pico-8 play session: hold ← + tap ❎, after a click and taps of 🅾, ❎, 🅾+❎, 🅾 in the second before t = 0

[t = 2 s] hold ← ~2s, tap ❎ ~4×
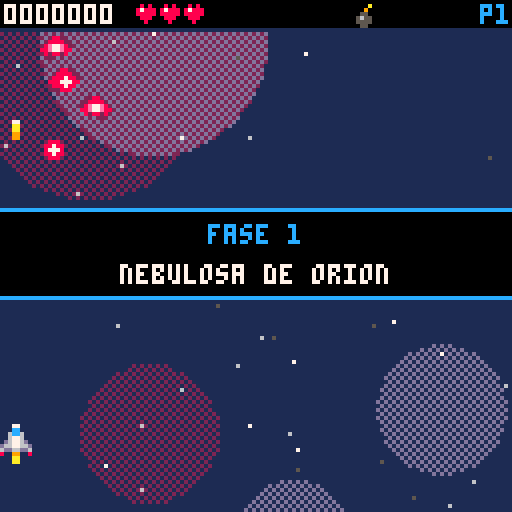
[t = 4 s] hold ← ~4s, tap ❎ ~7×
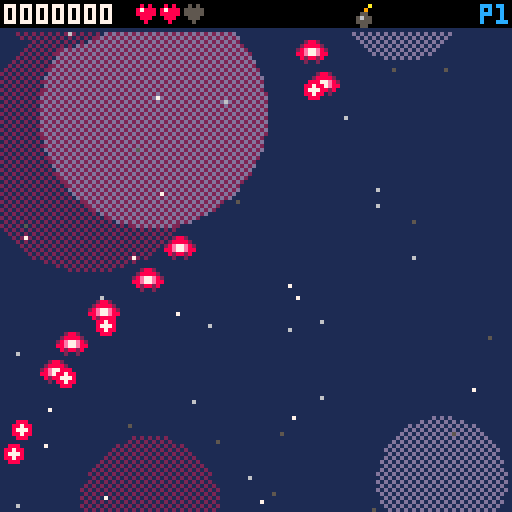
[t = 6 s] hold ← ~6s, tap ❎ ~10×
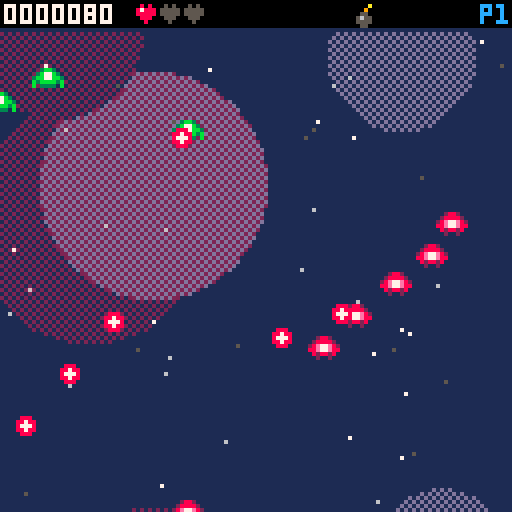
[t = 8 s] hold ← ~8s, tap ❎ ~14×
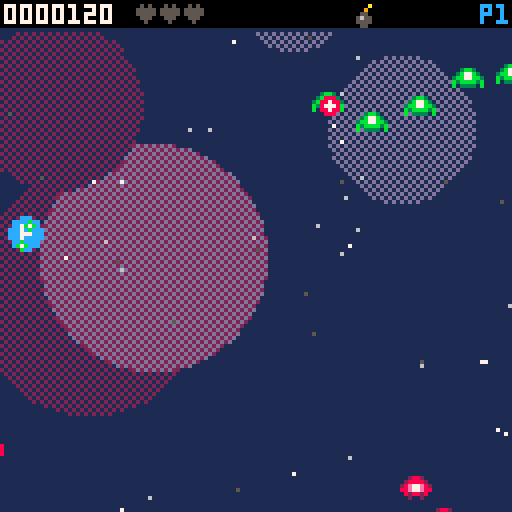

pico-8 cartridge
version 42
__lua__
-- nebula strike
-- shmup vertical p/ pico-8
-- rafael + claude, 2026

function _init()
 cartdata("rafael_nebulastrike_v1")
 hi=dget(0)
 t,st,sel,shake,flash,lp,ecol=0,1,1,0,0,0,8
 stars,neb={},{}
 for i=1,45 do
  add(stars,{x=rnd(128),y=rnd(128),z=.2+rnd(.9)})
 end
 for i=1,7 do
  add(neb,{x=rnd(128),y=rnd(190),r=14+rnd(18),c=rnd{0x12,0x1d,0x2d}})
 end
 shipn=split"falcao,raio,tita"
 shipd=split("equilibrada|veloz, tiro duplo|lenta e blindada","|")
 -- vel,vida,cadencia,dano,poder
 shipst={split"1.5,3,6,1,1",split"2,2,5,.8,2",split"1.1,4,7,1.4,1"}
 statn=split"velocidade,blindagem,cadencia"
 snames=split"nebulosa de orion,cinturao de kepler,fortaleza vex"
 bnames=split"guardiao,colosso,nucleo"
 -- tipo,qtd,x (-1=aleatorio)
 waves=split("1,5,32/1,5,96/5,6,0/5,6,128/2,4,-1/1,8,64/3,2,-1/5,8,0/2,5,-1/1,6,40/1,6,88/4,1,64/5,6,128/5,6,0/3,3,-1/2,6,-1/1,8,32/1,8,96/3,2,-1/4,1,40/2,6,-1|6,4,-1/1,6,30/5,8,128/3,3,-1/6,5,-1/2,6,-1/4,1,40/4,1,88/5,8,0/6,6,-1/3,4,-1/2,8,-1/6,5,-1/1,8,96/5,8,128/3,4,-1/6,6,-1/4,2,-1/2,8,-1/6,8,-1/3,4,-1|5,8,0/5,8,128/3,4,-1/4,2,-1/2,8,-1/1,10,64/3,5,-1/4,3,-1/5,10,0/2,10,-1/3,6,-1/4,2,-1/5,10,128/1,10,32/1,10,96/3,6,-1/2,12,-1/4,3,-1/5,10,0/5,10,128/3,6,-1","|")
 ehp=split"2,3,7,34,1,9"
 epts=split"50,80,150,600,40,100"
 er=split"4,4,4,8,3,6"
 egap=split"14,22,40,60,9,30"
 esp=split"8,9,10,12,11"
 pcol=split"5,2,8,9,10,7"
 upn=split"blindagem,cadencia+,drone auxiliar,misseis,canhao+,escudo,ima,arsenal"
 updsc=split("+1 vida max e cura total|dispara mais rapido|nave extra que atira|misseis teleguiados|+50% de dano|bloqueia 1 golpe/fase|puxa itens de longe|+2 bombas","|")
 menuitem(1,"menu principal",go_title)
 go_title()
end

function _update60()
 t+=1
 local m=upd==upd_game and (st==3 and 2.4 or 1.3) or .7
 for s in all(stars) do
  s.y+=s.z*m
  if s.y>128 then s.y-=128 s.x=rnd(128) end
 end
 upd()
end

function _draw()
 camera(rnd(shake)-shake/2,rnd(shake)-shake/2)
 shake=shake>.5 and shake*.88 or 0
 drw()
 camera()
end

-- helpers de tela/menu
function scr(u,d)
 upd,drw,armed=u,d,false
end

function ok(b)
 if not (btn(4) or btn(5)) then armed=true end
 return armed and btnp(b)
end

function cprint(s,y,c,x)
 x=x or 64-print(s,0,-99)/2
 for i=-1,1 do
  for j=-1,1 do print(s,x+i,y+j,0) end
 end
 print(s,x,y,c)
end

function bigp(s,y,c)
 cprint("\^w\^t"..s,y,c)
end

function pad(n)
 local s=tostr(n,2)
 while #s<7 do s="0"..s end
 return s
end

function white()
 for i=1,15 do pal(i,7) end
end

function draw_stars()
 for s in all(stars) do
  local c=s.z>.8 and 7 or s.z>.5 and 6 or (st==2 and 4 or 5)
  if st==3 and upd==upd_game then
   line(s.x,s.y,s.x,s.y-s.z*4,c)
  else
   pset(s.x,s.y,c)
  end
 end
end

function save()
 newhi=score>hi
 if newhi then hi=score dset(0,hi) end
end

-- titulo
function go_title()
 st=1
 scr(upd_title,drw_title)
 music(0,0,3)
end

function upd_title()
 if ok(5) or ok(4) then sfx(9) scr(upd_sel,drw_sel) end
end

function drw_title()
 cls()
 draw_stars()
 bigp("nebula",20+sin(t/120)*2,12)
 bigp("strike",34+sin(t/120+.1)*2,8)
 cprint("um shmup de 3 fases",50,6)
 local x,y=60,68+sin(t/100)*3
 rectfill(x+3,y+8,x+4,y+9+rnd(3),rnd{8,9,10})
 spr(1+flr(t/90)%3,x,y)
 if t%40<26 then cprint("pressione ❎",90,7) end
 cprint("recorde "..pad(hi),102,9)
 cprint("rafael + claude 2026",120,5)
end

-- selecao de nave
function upd_sel()
 if btnp(0) then sel=(sel+1)%3+1 sfx(8) end
 if btnp(1) then sel=sel%3+1 sfx(8) end
 if ok(5) then sfx(9) new_game()
 elseif ok(4) then go_title() end
end

function drw_sel()
 cls()
 draw_stars()
 cprint("escolha sua nave",8,7)
 for i=1,3 do
  local x,s=i*40-28,i==sel
  rect(x-2,22,x+25,49,s and (t%20<10 and 10 or 9) or 5)
  sspr(i*8,0,8,8,x+4,27+(s and sin(t/60)*2 or 0),16,16)
 end
 local s=shipst[sel]
 cprint(shipn[sel],56,10)
 cprint(shipd[sel],65,6)
 local v={s[1]/2,s[2]/4,(8-s[3])/3}
 for j=1,3 do
  local y=70+j*8
  print(statn[j],16,y,6)
  rect(66,y,110,y+4,5)
  rectfill(67,y+1,67+42*v[j],y+3,11)
 end
 cprint("❎ atirar  🅾️ bomba",106,6)
 cprint("⬅️➡️ escolher  ❎ ok",117,5)
end

-- jogo
function new_game()
 local s=shipst[sel]
 pl={sp=sel,spd=s[1],hp=s[2],mhp=s[2],rate=s[3],dmg=s[4],pow=s[5],bombs=3,inv=0,cd=0,mc=0,opt=0,mis=0,shield=0,shmax=0,mag=0,o={{x=64,y=120},{x=64,y=120}}}
 score,lp,st=0,0,1
 start_stage()
end

function start_stage()
 pb,eb,en,parts,pick,txt={},{},{},{},{},{}
 boss=nil
 wv=split(waves[st],"/")
 wi,wn,wt,warn,clr,ts,dead,intro=0,0,90,0,0,0,0,160
 pl.x,pl.y,pl.shield,pl.inv=64,110,pl.shmax,60
 dif=1+lp*.3+(st-1)*.1
 hpm=1+lp*.6+(st-1)*.25
 scr(upd_game,drw_game)
 music(0,0,3)
end

function upd_game()
 ts+=1
 intro=max(intro-1)
 upd_player()
 upd_waves()
 if warn>0 then
  warn-=1
  if warn%45==0 then sfx(7) end
  if warn==0 then mk_boss() end
 end
 if boss then upd_boss() end
 -- tiros do jogador
 for b in all(pb) do
  if b.m then
   b.l-=1
   local tg=near(b)
   if tg then
    local a=atan2(tg.x-b.x,tg.y-b.y)
    b.dx+=cos(a)*.3 b.dy+=sin(a)*.3
   end
   local s=sqrt(b.dx*b.dx+b.dy*b.dy)/3
   if s>1 then b.dx/=s b.dy/=s end
   if ts%3==0 then add(parts,{x=b.x,y=b.y+2,dx=0,dy=.3,l=10,ml=10,r=1,c=5}) end
   if b.l<0 then del(pb,b) end
  end
  b.x+=b.dx b.y+=b.dy
  if b.y<-8 or b.y>136 or b.x<-8 or b.x>136 then
   del(pb,b)
  elseif bhit(b) then
   del(pb,b) spark(b.x,b.y)
  end
 end
 -- tiros inimigos
 for b in all(eb) do
  b.x+=b.dx b.y+=b.dy
  if b.x<-4 or b.x>132 or b.y<-4 or b.y>132 then
   del(eb,b)
  elseif dead==0 and pl.inv==0 and abs(b.x-pl.x)<2.5 and abs(b.y-pl.y)<2.5 then
   del(eb,b) hurt()
  end
 end
 for e in all(en) do upd_enemy(e) end
 for p in all(pick) do upd_pick(p) end
 for p in all(parts) do
  p.x+=p.dx p.y+=p.dy p.dx*=.9 p.dy*=.9 p.l-=1
  if p.l<=0 then del(parts,p) end
 end
 for x in all(txt) do
  x.y-=.3 x.l-=1
  if x.l<=0 then del(txt,x) end
 end
 if clr>0 then
  clr-=1
  if clr==0 then
   if st<3 then go_upg() else go_win() end
  end
 end
 if dead>0 then
  dead+=1
  if dead>150 then go_over() end
 end
end

function upd_player()
 if dead>0 then return end
 local p,dx,dy=pl,0,0
 if btn(0) then dx=-1 end
 if btn(1) then dx+=1 end
 if btn(2) then dy=-1 end
 if btn(3) then dy+=1 end
 if dx*dy!=0 then dx*=.7 dy*=.7 end
 p.x=mid(4,p.x+dx*p.spd,123)
 p.y=mid(12,p.y+dy*p.spd,122)
 p.inv=max(p.inv-1)
 p.cd-=1 p.mc-=1
 if btn(5) then
  if p.cd<=0 then p.cd=p.rate fire() end
  if p.mis>0 and p.mc<=0 then
   p.mc=44-p.mis*14
   pshot(p.x-5,p.y,-1.5,1) pshot(p.x+5,p.y,1.5,1)
  end
 end
 if btnp(4) and p.bombs>0 then bomb() end
 for i=1,2 do
  local o=p.o[i]
  o.x+=(p.x+(i*2-3)*12-o.x)*.2
  o.y+=(p.y+6-o.y)*.2
 end
end

function fire()
 local x,y,p=pl.x,pl.y-4,pl.pow
 if p!=2 and p!=3 then pshot(x,y,0) end
 if p>1 then pshot(x-3,y,0) pshot(x+3,y,0) end
 if p>2 then pshot(x-4,y+2,-.8) pshot(x+4,y+2,.8) end
 if p>4 then pshot(x-5,y+3,-1.6) pshot(x+5,y+3,1.6) end
 for i=1,pl.opt do
  local o=pl.o[i]
  pshot(o.x,o.y-3,0)
 end
 sfx(0,3)
end

function pshot(x,y,dx,m)
 add(pb,{x=x,y=y,dx=dx,dy=m and -2 or -6,d=m and pl.dmg*2 or pl.dmg,m=m,l=90})
end

function bhit(b)
 for e in all(en) do
  if abs(b.x-e.x)<e.r+2 and abs(b.y-e.y)<e.r+3 then
   hit(e,b.d)
   return true
  end
 end
 if boss and abs(b.x-boss.x)<16 and abs(b.y-boss.y)<11 then
  dmg_boss(b.d)
  return true
 end
end

function near(b)
 local best,bd=boss,999
 for e in all(en) do
  local d=abs(e.x-b.x)+abs(e.y-b.y)
  if d<bd then best,bd=e,d end
 end
 return best
end

function bomb()
 pl.bombs-=1
 flash,shake,eb=14,12,{}
 pl.inv=max(pl.inv,90)
 sfx(6)
 add(parts,{x=pl.x,y=pl.y,dx=0,dy=0,l=20,ml=20,r=50,ring=1})
 for e in all(en) do hit(e,12) end
 if boss then dmg_boss(25) end
end

function hurt()
 if pl.inv>0 or dead>0 then return end
 shake=6
 sfx(5)
 if pl.shield>0 then
  pl.shield-=1 pl.inv=60
  pop("escudo!",12)
  return
 end
 pl.hp-=1
 pl.pow=max(1,pl.pow-1)
 pl.inv=120 shake=10
 boom(pl.x,pl.y,1)
 for b in all(eb) do
  if abs(b.x-pl.x)+abs(b.y-pl.y)<40 then del(eb,b) end
 end
 if pl.hp<=0 then
  dead=1
  boom(pl.x,pl.y,3)
  music(-1)
 end
end

-- ondas
function upd_waves()
 if boss or warn>0 or clr>0 then return end
 wt-=1
 if wt>0 then return end
 if wn>0 then
  spawn(cw[1],cw[3])
  wn-=1
  wt=wn>0 and egap[cw[1]] or max(30,90-st*15-lp*10)
 elseif wi<#wv then
  wi+=1
  cw=split(wv[wi])
  wn=cw[2]
 elseif #en==0 then
  warn=180
  music(-1)
 end
end

function spawn(k,x,y)
 if x<0 then x=16+rnd(96) end
 local e={k=k,x=x,y=y or -8,ox=x,t=0,hp=ehp[k]*hpm,fl=0,r=er[k]}
 if k==3 then e.ty=20+rnd(30) end
 if k==5 then
  e.dx=x<64 and 1.3 or -1.3
  e.x=x<64 and -6 or 134
  e.y=10+rnd(20)
 end
 if k==6 then
  e.dx,e.dy,e.r=rnd(.6)-.3,.4+rnd(.4),5+rnd(3)
  e.hp*=e.r/6
 end
 add(en,e)
end

function upd_enemy(e)
 e.t+=1
 ecol=8
 local t,k=e.t,e.k
 if k==1 then
  e.y+=.55
  e.x=e.ox+sin(t/150)*18
  if t%100==50 then aim(e,1.2) end
 elseif k==2 then
  if t<45 then
   e.y+=1.1
  elseif t==45 then
   local a=atan2(pl.x-e.x,pl.y-e.y)
   e.dx,e.dy=cos(a)*2.3,sin(a)*2.3
   aim(e,1.4)
  else
   e.x+=e.dx e.y+=e.dy
  end
 elseif k==3 then
  if t<260 then e.y+=(e.ty-e.y)*.04 else e.y+=1 end
  if t>40 and t<250 and t%50==0 then
   fan(e.x,e.y+4,atan2(pl.x-e.x,pl.y-e.y),3,.07,1.3)
  end
 elseif k==4 then
  e.y+=.3
  if t%70==35 then ring(e.x,e.y,10,.9,t/300) end
 elseif k==5 then
  e.x+=e.dx e.y+=.4
  if t==40 then aim(e,1.3) end
 else
  e.x+=e.dx e.y+=e.dy
 end
 if e.y>140 or e.y<-40 or e.x<-20 or e.x>148 then
  del(en,e)
 elseif dead==0 and abs(e.x-pl.x)<e.r+2 and abs(e.y-pl.y)<e.r+2 then
  hurt() hit(e,4)
 end
end

function aim(e,s)
 if e.y<100 then eshot(e.x,e.y,atan2(pl.x-e.x,pl.y-e.y),s) end
end

function eshot(x,y,a,s)
 s*=dif
 add(eb,{x=x,y=y,dx=cos(a)*s,dy=sin(a)*s,c=ecol})
end

function fan(x,y,a,n,sp,s)
 for i=1,n do eshot(x,y,a+(i-(n+1)/2)*sp,s) end
end

function ring(x,y,n,s,o)
 for i=1,n do eshot(x,y,o+i/n,s) end
end

function hit(e,d)
 e.hp-=d e.fl=3
 if e.hp<=0 then kill(e) elseif ts%3==0 then sfx(1) end
end

function kill(e)
 del(en,e)
 local k,r=e.k,rnd()
 boom(e.x,e.y,k==4 and 2 or 1)
 addscore(epts[k]*(lp+1),e.x,e.y)
 if k==4 or k==3 and r<.35 or r<.04 then
  drop(e.x,e.y,1)
 elseif r<.07 then
  drop(e.x,e.y,rnd{2,3})
 end
 if k==4 and r<.5 then drop(e.x+6,e.y,2) end
 for i=1,k==4 and 6 or k>5 and 3 or 1 do
  drop(e.x+rnd(8)-4,e.y+rnd(8)-4,4)
 end
end

-- efeitos
function boom(x,y,s)
 sfx(s>1 and 3 or 2)
 shake=max(shake,s*3)
 add(parts,{x=x,y=y,dx=0,dy=0,l=8+s*4,ml=8+s*4,r=s*6,ring=1})
 for i=1,s*8 do
  local a,v,l=rnd(),rnd(s*1.2)+.3,10+rnd(10*s)
  add(parts,{x=x,y=y,dx=cos(a)*v,dy=sin(a)*v,l=l,ml=l,r=rnd(s*2)+1})
 end
end

function spark(x,y)
 for i=1,2 do
  add(parts,{x=x,y=y,dx=rnd(2)-1,dy=rnd(2)-1.5,l=6,ml=6,r=0,c=10})
 end
end

function pop(s,c,x,y)
 add(txt,{x=x or pl.x-#s*2,y=y or pl.y-10,s=s,l=40,c=c})
end

function addscore(n,x,y)
 score+=n>>16
 if x and n>=100 then pop(""..n,10,x-6,y) end
end

-- itens
function drop(x,y,k)
 add(pick,{x=x,y=y,k=k,dy=-1})
end

function upd_pick(p)
 p.dy=min(p.dy+.04,.5)
 p.y+=p.dy
 local dx,dy=pl.x-p.x,pl.y-p.y
 local d=abs(dx)+abs(dy)
 if dead==0 then
  if d<8 then collect(p) del(pick,p) return end
  if d<(pl.mag>0 and 90 or p.k==4 and 30 or 14) then
   p.x+=dx/d*3 p.y+=dy/d*3
  end
 end
 if p.y>134 then del(pick,p) end
end

function collect(p)
 local k=p.k
 if k==4 then addscore(10) sfx(11) return end
 sfx(4)
 if k==1 then
  if pl.pow<5 then
   pl.pow+=1 pop("power up!",11) sfx(10)
  else
   addscore(1000,p.x,p.y)
  end
 elseif k==2 then
  pl.bombs=min(pl.bombs+1,6) pop("+bomba",9)
 else
  pl.hp=min(pl.hp+1,pl.mhp) pop("+vida",8)
 end
end

-- chefes
function mk_boss()
 local h=({150,230,320})[st]*(1+lp*.6)
 boss={x=64,y=-24,hp=h,mx=h,a=0,fl=0}
 music(8,0,3)
end

function upd_boss()
 local b=boss
 b.fl=max(b.fl-1)
 if b.dt then
  b.dt+=1
  if b.dt%6==0 then boom(b.x+rnd(36)-18,b.y+rnd(20)-10,rnd()<.3 and 2 or 1) end
  if b.dt>110 then
   boom(b.x,b.y,3) boom(b.x-12,b.y+4,2) boom(b.x+12,b.y-4,2)
   flash,boss,clr=12,nil,170
   for i=1,st*(lp+1) do addscore(5000) end
   sfx(12)
  end
  return
 end
 if b.y<26 then b.y+=.4 return end
 b.a+=1
 local a=b.a
 b.x=64+sin(a/500)*36
 b.y=26+sin(a/210)*5
 local x,y,ph,am=b.x,b.y,b.hp<b.mx/2,atan2(pl.x-b.x,pl.y-b.y)
 ecol=14
 if st==1 then
  if a%50==0 then fan(x,y+10,am,ph and 7 or 5,.06,1.3) end
  if a%120==60 then fan(x-14,y+6,.75,3,.1,1.6) fan(x+14,y+6,.75,3,.1,1.6) end
  if ph and a%9==0 then eshot(x,y,a/80,1) eshot(x,y,a/80+.5,1) end
 elseif st==2 then
  if a%70==0 then ring(x,y,ph and 18 or 12,.9,a/200) end
  if a%160==80 then spawn(1,16) spawn(1,112) end
  if ph and a%50<15 and a%3==0 then eshot(x,y+8,am,2.2) end
 else
  if a%(ph and 5 or 8)==0 then eshot(x,y,a/100,1.2) eshot(x,y,a/100+.5,1.2) end
  if a%70==0 then fan(x,y+8,am,ph and 7 or 5,.05,1.6) end
  if ph and a%110==55 then ring(x,y,20,.8,0) end
 end
 if dead==0 and pl.inv==0 and abs(pl.x-x)<14 and abs(pl.y-y)<10 then hurt() end
end

function dmg_boss(d)
 local b=boss
 if b.y<26 or b.dt then return end
 b.hp-=d b.fl=2
 if ts%4==0 then sfx(1) end
 if b.hp<=0 then
  b.dt,eb,pl.inv=0,{},240
  music(-1) sfx(3)
  for e in all(en) do kill(e) end
 end
end

-- desenho do jogo
function draw_bg()
 cls(({1,0,0})[st])
 if st==1 then
  fillp(0x5a5a)
  for n in all(neb) do
   circfill(n.x,(n.y+ts*.15)%190-30,n.r,n.c)
  end
  fillp()
 elseif st==2 then
  local y=ts*.06%280-30
  circfill(98,y,34,2)
  circfill(92,y-5,30,4)
  fillp(0x5a5a)
  circfill(86,y-10,20,0x94)
  fillp()
  oval(48,y-5,148,y+5,9)
 else
  local s=ts*1.2
  for i=-1,8 do
   local y,k=i*16+s%16,i-flr(s/16)
   local w,c=6+k*7%4*4,t%30<15 and 8 or 2
   line(0,y,127,y,1)
   rectfill(0,y,w,y+15,5) rectfill(127-w,y,127,y+15,5)
   line(w,y,w,y+15,6) line(127-w,y,127-w,y+15,6)
   pset(w-3,y+8,c) pset(130-w,y+8,c)
  end
 end
end

function draw_en(e)
 if e.fl>0 then e.fl-=1 white() end
 local x,y,k=e.x,e.y,e.k
 if k==4 then
  spr(12,x-8,y-8,2,2)
 elseif k==6 then
  circfill(x,y,e.r,2) circfill(x-1,y-1,e.r-1,4)
  circfill(x+2,y+1,1,2) pset(x-2,y-2,9)
 else
  spr(esp[k],x-4,y-4)
 end
 pal()
end

function draw_boss()
 local b,s=boss,({64,66,68})[st]
 if b.fl>0 or b.dt and t%4<2 then white() end
 if st==3 then pal(14,({14,8,2,8})[flr(t/6)%4+1]) end
 spr(s,b.x-16,b.y-12,2,3)
 spr(s,b.x,b.y-12,2,3,true)
 pal()
end

function draw_player()
 if dead>0 then return end
 local x,y=pl.x,pl.y
 for i=1,pl.opt do
  local o=pl.o[i]
  spr(6,o.x-4,o.y-4)
 end
 if pl.inv>0 and t%6<3 then return end
 rectfill(x-1,y+4,x,y+5+rnd(3),rnd{8,9,10})
 spr(pl.sp,x-4,y-4)
 if pl.shield>0 then circ(x,y,7,t%12<6 and 12 or 13) end
end

function hud()
 rectfill(0,0,127,6,0)
 line(0,7,127,7,1)
 print(pad(score),1,1,7)
 for i=1,pl.mhp do
  if i>pl.hp then pal(8,5) pal(7,5) end
  spr(5,28+i*6,1)
 end
 pal()
 for i=1,pl.shield do circ(31+(pl.mhp+i)*6,3,2,12) end
 for i=1,pl.bombs do spr(14,84+i*5,1) end
 print("p"..pl.pow,120,1,pl.pow==5 and 10 or 12)
 if boss and not boss.dt and boss.y>0 then
  rectfill(14,10,113,13,0) rect(14,10,113,13,5)
  rectfill(15,11,15+97*boss.hp/boss.mx,12,boss.hp<boss.mx/2 and 8 or 14)
  print(bnames[st],15,16,5)
 end
end

function drw_game()
 draw_bg()
 draw_stars()
 for p in all(pick) do
  if p.k==4 then
   circ(p.x,p.y,1,t%8<4 and 12 or 11) pset(p.x,p.y,7)
  else
   local c=({12,9,8})[p.k]
   circfill(p.x,p.y,4,c)
   circ(p.x,p.y,4,t%16<8 and 7 or c)
   print(sub("pbh",p.k,p.k),p.x-1,p.y-2,7)
  end
 end
 for e in all(en) do draw_en(e) end
 if boss then draw_boss() end
 for b in all(pb) do
  if b.m then spr(7,b.x-3,b.y-3) else spr(4,b.x-4,b.y-4) end
 end
 draw_player()
 for p in all(parts) do
  local f=p.l/p.ml
  if p.ring then
   circ(p.x,p.y,p.r*(1-f)+2,f>.5 and 7 or 9)
  elseif p.c then
   circfill(p.x,p.y,p.r,p.c)
  else
   circfill(p.x,p.y,p.r*f+.5,pcol[ceil(f*6)])
  end
 end
 for b in all(eb) do
  circfill(b.x,b.y,2,b.c) circfill(b.x,b.y,1,7)
 end
 for x in all(txt) do print(x.s,x.x,x.y,x.l%6<3 and 7 or x.c) end
 camera()
 hud()
 if intro>0 and intro<150 then
  rectfill(0,52,127,74,0)
  line(0,52,127,52,12) line(0,74,127,74,12)
  cprint("fase "..st..(lp>0 and " - loop "..lp+1 or ""),56,12)
  cprint(snames[st],66,7)
 end
 if warn>0 and warn%30<20 then
  rectfill(0,54,127,74,2)
  cprint("!! alerta !!",57,8)
  cprint("chefe: "..bnames[st],66,7)
 end
 if clr>0 and clr<150 then
  cprint("fase concluida!",50,10)
  cprint("bonus "..st*(lp+1).." x 5000",60,7)
 end
 if flash>0 then
  flash-=1
  if flash<6 then fillp(0x5a5a.8) end
  rectfill(0,0,127,127,7)
  fillp()
 end
end

-- upgrades entre fases
function go_upg()
 local pool={}
 for i=1,8 do
  if not (i==1 and pl.mhp>=6 or i==2 and pl.rate<=3 or i==3 and pl.opt>=2 or i==4 and pl.mis>=2 or i==6 and pl.shmax>=2 or i==7 and pl.mag>0) then
   add(pool,i)
  end
 end
 opts,us={},1
 for i=1,3 do
  local c=rnd(pool)
  add(opts,c) del(pool,c)
 end
 scr(upd_upg,drw_upg)
end

function upd_upg()
 if btnp(2) then us=(us+1)%3+1 sfx(8) end
 if btnp(3) then us=us%3+1 sfx(8) end
 if ok(5) then
  local u=opts[us]
  if u==1 then pl.mhp+=1 pl.hp=pl.mhp
  elseif u==2 then pl.rate-=1
  elseif u==3 then pl.opt+=1
  elseif u==4 then pl.mis+=1
  elseif u==5 then pl.dmg*=1.5
  elseif u==6 then pl.shmax+=1
  elseif u==7 then pl.mag=1
  else pl.bombs=min(pl.bombs+2,6) end
  sfx(10)
  st+=1
  pl.hp=min(pl.hp+1,pl.mhp)
  start_stage()
 end
end

function drw_upg()
 cls()
 draw_stars()
 cprint("fase "..st.." concluida",6,11)
 cprint("escolha um upgrade",16,10)
 for i=1,3 do
  local y,u,s=i*26+2,opts[i],i==us
  rectfill(8,y,119,y+20,s and 1 or 0)
  rect(8,y,119,y+20,s and (t%20<10 and 10 or 9) or 5)
  print(upn[u],14,y+4,s and 7 or 6)
  print(updsc[u],14,y+12,s and 12 or 5)
 end
 print("vida "..pl.hp.."/"..pl.mhp.."  drones "..pl.opt.."  misseis "..pl.mis,6,108,6)
 cprint("⬆️⬇️ escolher  ❎ ok",118,5)
end

-- fim de jogo
function go_over()
 save()
 sfx(13)
 scr(upd_over,drw_over)
end

function upd_over()
 if ok(5) then new_game() elseif ok(4) then go_title() end
end

function drw_over()
 cls()
 draw_stars()
 bigp("game over",30,8)
 cprint("fase "..st.." - "..snames[st],52,6)
 cprint("pontos "..pad(score),64,9)
 if newhi and t%30<20 then cprint("novo recorde!",74,11) end
 cprint("❎ tentar de novo",96,7)
 cprint("🅾️ menu",106,6)
end

function go_win()
 save()
 scr(upd_win,drw_win)
 music(0,0,3)
end

function upd_win()
 if ok(5) then
  lp+=1 st=1 pl.hp=pl.mhp
  start_stage()
 elseif ok(4) then
  go_title()
 end
end

function drw_win()
 cls()
 draw_stars()
 bigp("vitoria!",26,10)
 cprint("a frota vex foi destruida",48,7)
 cprint("pontos "..pad(score),62,9)
 if newhi and t%30<20 then cprint("novo recorde!",72,11) end
 cprint("❎ loop "..(lp+2).." (mais dificil)",96,7)
 cprint("🅾️ menu",106,6)
end
__gfx__
0000000000077000000aa000003bb3000007700008080000000000000007000000000000d000000d04000040000000000000555555550000000a000000000000
00000000000cc000000aa00003bbbb30000aa00087888000001cc1000076700000288200dd0000dd49444494003bb30000056666666650000090000000000000
00000000006cc600009aa90003b77b30000aa0008888800001c77c1000686000028888200de22ed04999999403b77b3000566666666665000550000000000000
00000000006776000997799033b77b3300099000088800000c7cc7c00066600028e77e820de77ed0499aa9943bb77bb305666dd66dd666505655000000000000
000000000d6776d0909779093bbbbbb300099000008000000cc77cc00066600088e77e8800e77e0049a77a94b3bbbb3b56662222222266655555000000000000
00000000d667766d9a9779a9b35bb53b000000000000000001cccc100566650008288280002ee200049aa940b033330b5662e888888e26650550000000000000
000000006dd66dd6990aa099550550550000000000000000001cc100009a900000200200000ee0000045540000000000562e88777788e2650000000000000000
000000008009900880088008000880000000000000000000000000000008000000000000000880000005500000000000562e88777788e2650000000000000000
0000000000000000000000000000000000000000000000000000000000000000000000000000000000000000000000005662e888888e26650000000000000000
00000000000000000000000000000000000000000000000000000000000000000000000000000000000000000000000056662222222266650000000000000000
00000000000000000000000000000000000000000000000000000000000000000000000000000000000000000000000005666666666666500000000000000000
00000000000000000000000000000000000000000000000000000000000000000000000000000000000000000000000000556655556655000000000000000000
000000000000000000000000000000000000000000000000000000000000000000000000000000000000000000000000005d55d55d55d5000000000000000000
000000000000000000000000000000000000000000000000000000000000000000000000000000000000000000000000005d005dd500d5000000000000000000
00000000000000000000000000000000000000000000000000000000000000000000000000000000000000000000000000090090090090000000000000000000
00000000000000000000000000000000000000000000000000000000000000000000000000000000000000000000000000000000000000000000000000000000
00000000000000000000000000000000000000000000000000000000000000000000000000000000000000000000000000000000000000000000000000000000
00000000000000000000000000000000000000000000000000000000000000000000000000000000000000000000000000000000000000000000000000000000
00000000000000000000000000000000000000000000000000000000000000000000000000000000000000000000000000000000000000000000000000000000
00000000000000000000000000000000000000000000000000000000000000000000000000000000000000000000000000000000000000000000000000000000
00000000000000000000000000000000000000000000000000000000000000000000000000000000000000000000000000000000000000000000000000000000
00000000000000000000000000000000000000000000000000000000000000000000000000000000000000000000000000000000000000000000000000000000
00000000000000000000000000000000000000000000000000000000000000000000000000000000000000000000000000000000000000000000000000000000
00000000000000000000000000000000000000000000000000000000000000000000000000000000000000000000000000000000000000000000000000000000
00000000000000000000000000000000000000000000000000000000000000000000000000000000000000000000000000000000000000000000000000000000
00000000000000000000000000000000000000000000000000000000000000000000000000000000000000000000000000000000000000000000000000000000
00000000000000000000000000000000000000000000000000000000000000000000000000000000000000000000000000000000000000000000000000000000
00000000000000000000000000000000000000000000000000000000000000000000000000000000000000000000000000000000000000000000000000000000
00000000000000000000000000000000000000000000000000000000000000000000000000000000000000000000000000000000000000000000000000000000
00000000000000000000000000000000000000000000000000000000000000000000000000000000000000000000000000000000000000000000000000000000
00000000000000000000000000000000000000000000000000000000000000000000000000000000000000000000000000000000000000000000000000000000
00000000000000000000000000000000000000000000000000000000000000000000000000000000000000000000000000000000000000000000000000000000
55550000000000000000000000003333220000000000222200000000000000000000000000000000000000000000000000000000000000000000000000000000
5666555500000000000000000333bbbb2d2000000022dddd00000000000000000000000000000000000000000000000000000000000000000000000000000000
5666666655550000000000033bbbbbbb2dd2000022dd888800000000000000000000000000000000000000000000000000000000000000000000000000000000
5d666666666655500000003bbbbb333302dd2002dd88eeee00000000000000000000000000000000000000000000000000000000000000000000000000000000
05dd666666666665000003bbbb33777702ddd22dd8eeeeee00000000000000000000000000000000000000000000000000000000000000000000000000000000
0055dd666666666600003bbbb3777777002ddddd8eeee77700000000000000000000000000000000000000000000000000000000000000000000000000000000
000055dd666dd66600003bbb37777888002ddddd8eee777700000000000000000000000000000000000000000000000000000000000000000000000000000000
0000005d66dd22220003bbbb377788110002dddd8eee777700000000000000000000000000000000000000000000000000000000000000000000000000000000
000005d66d2288880003bbbb377788110002dddd8eeee77700000000000000000000000000000000000000000000000000000000000000000000000000000000
00005d66d228eeee0003bbbb37777888002ddddd8eeeeeee00000000000000000000000000000000000000000000000000000000000000000000000000000000
0005d666d28e77770033bbbbb377777702ddddddd88eeeee00000000000000000000000000000000000000000000000000000000000000000000000000000000
005dd666d28e7777003b3bbbbb33777702dd22dddd88888800000000000000000000000000000000000000000000000000000000000000000000000000000000
05c5d666d228eeee03bb3bbbbbbb33332dd2002ddddddddd00000000000000000000000000000000000000000000000000000000000000000000000000000000
5cc5dd666d22888803b33bbbbbbbbbbb2d20002dd2dddd2d00000000000000000000000000000000000000000000000000000000000000000000000000000000
5c5005dd66dd22223bb303bbbbbbbbbb2200002d202dd20200000000000000000000000000000000000000000000000000000000000000000000000000000000
05000055dd6666663b3003b3bbbb3bbb2000002d202d200000000000000000000000000000000000000000000000000000000000000000000000000000000000
0000000055d66d663b3003b33bb303bb0000002d202d200000000000000000000000000000000000000000000000000000000000000000000000000000000000
00000000005d5d66330003b3033003b30000002d2002000000000000000000000000000000000000000000000000000000000000000000000000000000000000
00000000005d0566300003b3000003b3000000222000000000000000000000000000000000000000000000000000000000000000000000000000000000000000
000000000005005600000330000003b3000000080000000000000000000000000000000000000000000000000000000000000000000000000000000000000000
00000000000000560000030000000330000000000000000000000000000000000000000000000000000000000000000000000000000000000000000000000000
00000000000000560000000000000300000000000000000000000000000000000000000000000000000000000000000000000000000000000000000000000000
000000000000009a0000000000000000000000000000000000000000000000000000000000000000000000000000000000000000000000000000000000000000
00000000000000080000000000000000000000000000000000000000000000000000000000000000000000000000000000000000000000000000000000000000
00000000000000000000000000000000000000000000000000000000000000000000000000000000000000000000000000000000000000000000000000000000
00000000000000000000000000000000000000000000000000000000000000000000000000000000000000000000000000000000000000000000000000000000
00000000000000000000000000000000000000000000000000000000000000000000000000000000000000000000000000000000000000000000000000000000
00000000000000000000000000000000000000000000000000000000000000000000000000000000000000000000000000000000000000000000000000000000
00000000000000000000000000000000000000000000000000000000000000000000000000000000000000000000000000000000000000000000000000000000
00000000000000000000000000000000000000000000000000000000000000000000000000000000000000000000000000000000000000000000000000000000
00000000000000000000000000000000000000000000000000000000000000000000000000000000000000000000000000000000000000000000000000000000
00000000000000000000000000000000000000000000000000000000000000000000000000000000000000000000000000000000000000000000000000000000
00000000000000000000000000000000000000000000000000000000000000000000000000000000000000000000000000000000000000000000000000000000
00000000000000000000000000000000000000000000000000000000000000000000000000000000000000000000000000000000000000000000000000000000
00000000000000000000000000000000000000000000000000000000000000000000000000000000000000000000000000000000000000000000000000000000
00000000000000000000000000000000000000000000000000000000000000000000000000000000000000000000000000000000000000000000000000000000
00000000000000000000000000000000000000000000000000000000000000000000000000000000000000000000000000000000000000000000000000000000
00000000000000000000000000000000000000000000000000000000000000000000000000000000000000000000000000000000000000000000000000000000
00000000000000000000000000000000000000000000000000000000000000000000000000000000000000000000000000000000000000000000000000000000
00000000000000000000000000000000000000000000000000000000000000000000000000000000000000000000000000000000000000000000000000000000
00000000000000000000000000000000000000000000000000000000000000000000000000000000000000000000000000000000000000000000000000000000
00000000000000000000000000000000000000000000000000000000000000000000000000000000000000000000000000000000000000000000000000000000
00000000000000000000000000000000000000000000000000000000000000000000000000000000000000000000000000000000000000000000000000000000
00000000000000000000000000000000000000000000000000000000000000000000000000000000000000000000000000000000000000000000000000000000
00000000000000000000000000000000000000000000000000000000000000000000000000000000000000000000000000000000000000000000000000000000
00000000000000000000000000000000000000000000000000000000000000000000000000000000000000000000000000000000000000000000000000000000
00000000000000000000000000000000000000000000000000000000000000000000000000000000000000000000000000000000000000000000000000000000
00000000000000000000000000000000000000000000000000000000000000000000000000000000000000000000000000000000000000000000000000000000
00000000000000000000000000000000000000000000000000000000000000000000000000000000000000000000000000000000000000000000000000000000
00000000000000000000000000000000000000000000000000000000000000000000000000000000000000000000000000000000000000000000000000000000
00000000000000000000000000000000000000000000000000000000000000000000000000000000000000000000000000000000000000000000000000000000
00000000000000000000000000000000000000000000000000000000000000000000000000000000000000000000000000000000000000000000000000000000
00000000000000000000000000000000000000000000000000000000000000000000000000000000000000000000000000000000000000000000000000000000
00000000000000000000000000000000000000000000000000000000000000000000000000000000000000000000000000000000000000000000000000000000
00000000000000000000000000000000000000000000000000000000000000000000000000000000000000000000000000000000000000000000000000000000
00000000000000000000000000000000000000000000000000000000000000000000000000000000000000000000000000000000000000000000000000000000
00000000000000000000000000000000000000000000000000000000000000000000000000000000000000000000000000000000000000000000000000000000
00000000000000000000000000000000000000000000000000000000000000000000000000000000000000000000000000000000000000000000000000000000
00000000000000000000000000000000000000000000000000000000000000000000000000000000000000000000000000000000000000000000000000000000
00000000000000000000000000000000000000000000000000000000000000000000000000000000000000000000000000000000000000000000000000000000
00000000000000000000000000000000000000000000000000000000000000000000000000000000000000000000000000000000000000000000000000000000
00000000000000000000000000000000000000000000000000000000000000000000000000000000000000000000000000000000000000000000000000000000
00000000000000000000000000000000000000000000000000000000000000000000000000000000000000000000000000000000000000000000000000000000
00000000000000000000000000000000000000000000000000000000000000000000000000000000000000000000000000000000000000000000000000000000
00000000000000000000000000000000000000000000000000000000000000000000000000000000000000000000000000000000000000000000000000000000
00000000000000000000000000000000000000000000000000000000000000000000000000000000000000000000000000000000000000000000000000000000
00000000000000000000000000000000000000000000000000000000000000000000000000000000000000000000000000000000000000000000000000000000
00000000000000000000000000000000000000000000000000000000000000000000000000000000000000000000000000000000000000000000000000000000
00000000000000000000000000000000000000000000000000000000000000000000000000000000000000000000000000000000000000000000000000000000
00000000000000000000000000000000000000000000000000000000000000000000000000000000000000000000000000000000000000000000000000000000
00000000000000000000000000000000000000000000000000000000000000000000000000000000000000000000000000000000000000000000000000000000
00000000000000000000000000000000000000000000000000000000000000000000000000000000000000000000000000000000000000000000000000000000
00000000000000000000000000000000000000000000000000000000000000000000000000000000000000000000000000000000000000000000000000000000
00000000000000000000000000000000000000000000000000000000000000000000000000000000000000000000000000000000000000000000000000000000
00000000000000000000000000000000000000000000000000000000000000000000000000000000000000000000000000000000000000000000000000000000
00000000000000000000000000000000000000000000000000000000000000000000000000000000000000000000000000000000000000000000000000000000
00000000000000000000000000000000000000000000000000000000000000000000000000000000000000000000000000000000000000000000000000000000
00000000000000000000000000000000000000000000000000000000000000000000000000000000000000000000000000000000000000000000000000000000
00000000000000000000000000000000000000000000000000000000000000000000000000000000000000000000000000000000000000000000000000000000
00000000000000000000000000000000000000000000000000000000000000000000000000000000000000000000000000000000000000000000000000000000
00000000000000000000000000000000000000000000000000000000000000000000000000000000000000000000000000000000000000000000000000000000
00000000000000000000000000000000000000000000000000000000000000000000000000000000000000000000000000000000000000000000000000000000
00000000000000000000000000000000000000000000000000000000000000000000000000000000000000000000000000000000000000000000000000000000
00000000000000000000000000000000000000000000000000000000000000000000000000000000000000000000000000000000000000000000000000000000
00000000000000000000000000000000000000000000000000000000000000000000000000000000000000000000000000000000000000000000000000000000
00000000000000000000000000000000000000000000000000000000000000000000000000000000000000000000000000000000000000000000000000000000
00000000000000000000000000000000000000000000000000000000000000000000000000000000000000000000000000000000000000000000000000000000
00000000000000000000000000000000000000000000000000000000000000000000000000000000000000000000000000000000000000000000000000000000
00000000000000000000000000000000000000000000000000000000000000000000000000000000000000000000000000000000000000000000000000000000
00000000000000000000000000000000000000000000000000000000000000000000000000000000000000000000000000000000000000000000000000000000
00000000000000000000000000000000000000000000000000000000000000000000000000000000000000000000000000000000000000000000000000000000
00000000000000000000000000000000000000000000000000000000000000000000000000000000000000000000000000000000000000000000000000000000
00000000000000000000000000000000000000000000000000000000000000000000000000000000000000000000000000000000000000000000000000000000
00000000000000000000000000000000000000000000000000000000000000000000000000000000000000000000000000000000000000000000000000000000
00000000000000000000000000000000000000000000000000000000000000000000000000000000000000000000000000000000000000000000000000000000
00000000000000000000000000000000000000000000000000000000000000000000000000000000000000000000000000000000000000000000000000000000
